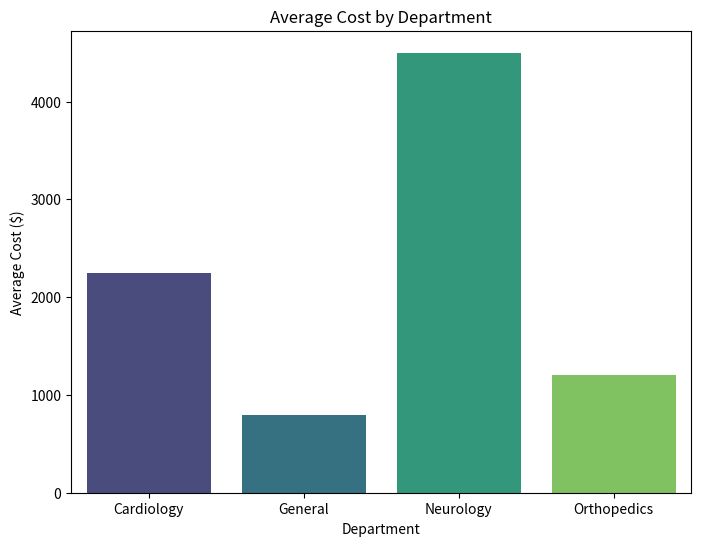
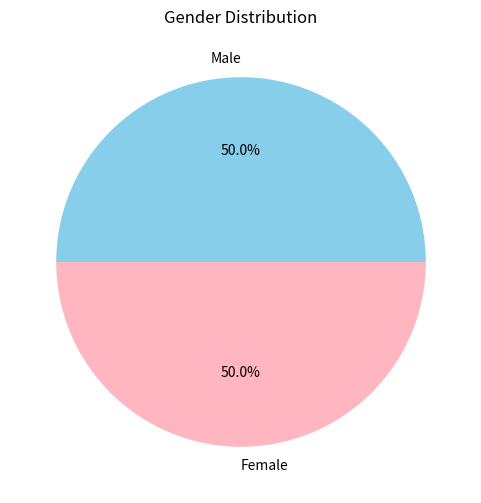
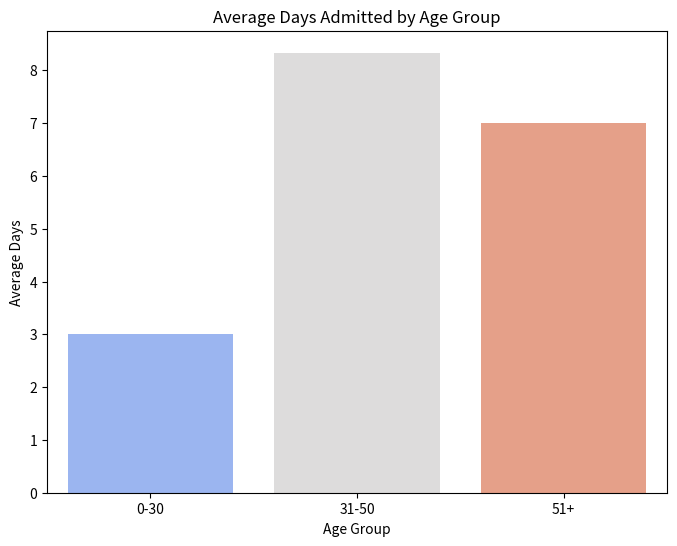

Write Python code to recreate these figures, in order.
# -*- coding: utf-8 -*-
"""Hospital Management System: Data Analysis and Visualization.ipynb

Automatically generated by Colab.

Original file is located at
    https://colab.research.google.com/<link-removed>
"""

import pandas as pd
import matplotlib.pyplot as plt
import seaborn as sns

# Sample Data: Hospital Management System
data = {
    "Patient_ID": [101, 102, 103, 104, 105, 106],
    "Age": [25, 45, 35, 60, 29, 50],
    "Gender": ["Male", "Female", "Female", "Male", "Male", "Female"],
    "Department": ["Cardiology", "Neurology", "Orthopedics", "Cardiology", "General", "Neurology"],
    "Days_Admitted": [4, 10, 3, 7, 2, 12],
    "Cost": [1500, 4000, 1200, 3000, 800, 5000]
}

# Convert the dictionary to a DataFrame
df = pd.DataFrame(data)

# Preview the dataset
print("Hospital Management Data:")
print(df)

# -----------------------------
# Data Analysis
# -----------------------------

# 1. Average Cost by Department
avg_cost_by_department = df.groupby("Department")["Cost"].mean()
print("\nAverage Cost by Department:")
print(avg_cost_by_department)

# 2. Gender Distribution
gender_distribution = df["Gender"].value_counts()
print("\nGender Distribution:")
print(gender_distribution)

# 3. Average Days Admitted by Age Group
df["Age_Group"] = pd.cut(df["Age"], bins=[0, 30, 50, 100], labels=["0-30", "31-50", "51+"])
avg_days_by_age_group = df.groupby("Age_Group")["Days_Admitted"].mean()
print("\nAverage Days Admitted by Age Group:")
print(avg_days_by_age_group)

# -----------------------------
# Data Visualization
# -----------------------------

# Plot 1: Cost Analysis by Department
plt.figure(figsize=(8, 6))
sns.barplot(x=avg_cost_by_department.index, y=avg_cost_by_department.values, palette="viridis")
plt.title("Average Cost by Department")
plt.ylabel("Average Cost ($)")
plt.xlabel("Department")
plt.show()

# Plot 2: Gender Distribution
plt.figure(figsize=(6, 6))
gender_distribution.plot(kind="pie", autopct='%1.1f%%', colors=["skyblue", "lightpink"])
plt.title("Gender Distribution")
plt.ylabel("")  # Hide y-axis label
plt.show()

# Plot 3: Days Admitted by Age Group
plt.figure(figsize=(8, 6))
sns.barplot(x=avg_days_by_age_group.index, y=avg_days_by_age_group.values, palette="coolwarm")
plt.title("Average Days Admitted by Age Group")
plt.ylabel("Average Days")
plt.xlabel("Age Group")
plt.show()

# -----------------------------
# Additional Insights
# -----------------------------

# 1. Total cost and average days admitted per patient
df["Cost_Per_Day"] = df["Cost"] / df["Days_Admitted"]
print("\nCost per Day for Each Patient:")
print(df[["Patient_ID", "Cost_Per_Day"]])

# 2. Highest cost patient
highest_cost_patient = df[df["Cost"] == df["Cost"].max()]
print("\nHighest Cost Patient:")
print(highest_cost_patient)

# 3. Department with maximum patients
department_max_patients = df["Department"].value_counts().idxmax()
print("\nDepartment with Maximum Patients:")
print(department_max_patients)